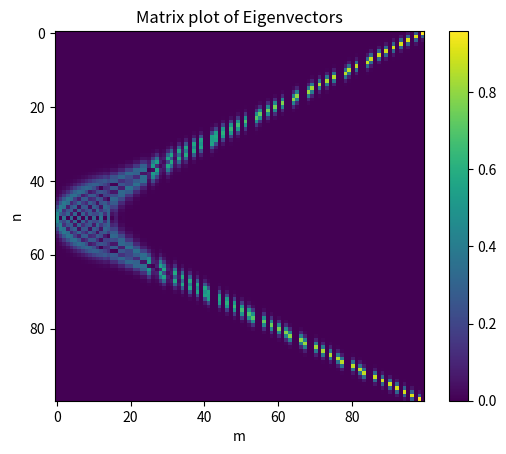

Generate this figure with matplotlib:
import numpy as np
import scipy.linalg
import matplotlib.pyplot as plt
import matplotlib
import scipy.special


def tridiagonal_matrix(x, Ec=0.214, Ej=52, ng=0):
    # where x is the size of the matrix
    # x should be even
    # allows for negative values of n
    diag = [4 * Ec * (m - ng) ** 2 for m in range(int(-x / 2), int(x / 2))]
    off_diag = [-Ej / 2] * (x - 1)
    vals, vectors = scipy.linalg.eigh_tridiagonal(diag, off_diag)
    vals = np.real(vals)
    return vals, vectors

def plot_eigenvector(vector):
    # create a heatmap plot of eigenvectors
    plt.imshow(abs(vector))
    plt.colorbar(orientation='vertical')
    plt.xlabel("m")
    plt.ylabel("n")
    plt.title("Matrix plot of Eigenvectors")
    plt.show()


s = 100
simple_vals, simple_vectors = tridiagonal_matrix(s)
plot_eigenvector(simple_vectors)
